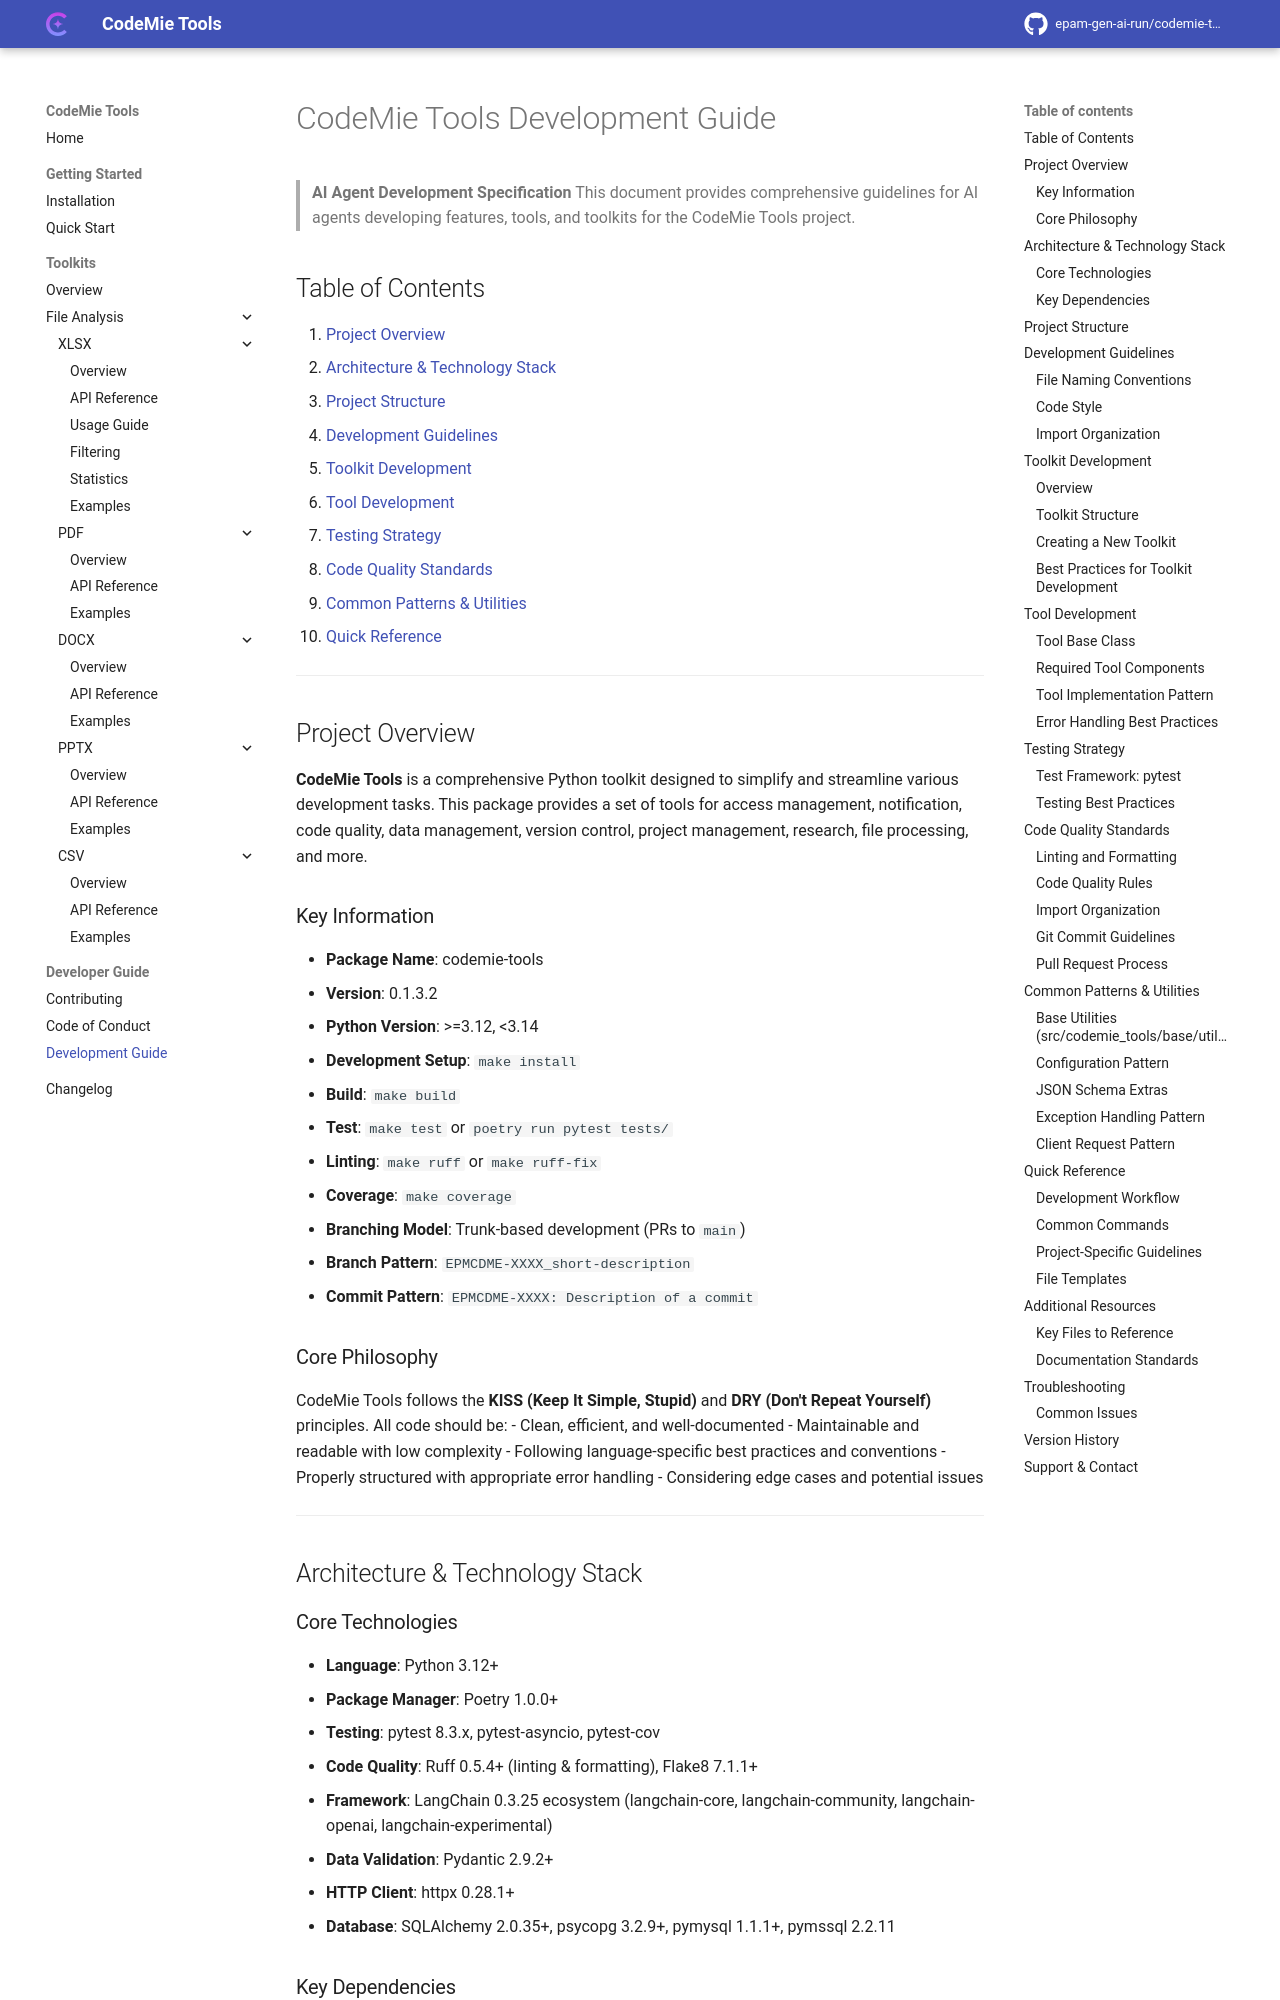

repository: epam-gen-ai-run/codemie-tools · page: DEV_GUIDE/index.html · generator: mkdocs

# CodeMie Tools Development Guide

> **AI Agent Development Specification**
> This document provides comprehensive guidelines for AI agents developing features, tools, and toolkits for the CodeMie Tools project.

## Table of Contents
1. [Project Overview](#project-overview)
2. [Architecture & Technology Stack](#architecture-technology-stack)
3. [Project Structure](#project-structure)
4. [Development Guidelines](#development-guidelines)
5. [Toolkit Development](#toolkit-development)
6. [Tool Development](#tool-development)
7. [Testing Strategy](#testing-strategy)
8. [Code Quality Standards](#code-quality-standards)
9. [Common Patterns & Utilities](#common-patterns-utilities)
10. [Quick Reference](#quick-reference)

---

## Project Overview

**CodeMie Tools** is a comprehensive Python toolkit designed to simplify and streamline various development tasks. This package provides a set of tools for access management, notification, code quality, data management, version control, project management, research, file processing, and more.

### Key Information
- **Package Name**: codemie-tools
- **Version**: 0.1.3.2
- **Python Version**: >=3.12, <3.14
- **Development Setup**: `make install`
- **Build**: `make build`
- **Test**: `make test` or `poetry run pytest tests/`
- **Linting**: `make ruff` or `make ruff-fix`
- **Coverage**: `make coverage`
- **Branching Model**: Trunk-based development (PRs to `main`)
- **Branch Pattern**: `EPMCDME-XXXX_short-description`
- **Commit Pattern**: `EPMCDME-XXXX: Description of a commit`

### Core Philosophy
CodeMie Tools follows the **KISS (Keep It Simple, Stupid)** and **DRY (Don't Repeat Yourself)** principles. All code should be:
- Clean, efficient, and well-documented
- Maintainable and readable with low complexity
- Following language-specific best practices and conventions
- Properly structured with appropriate error handling
- Considering edge cases and potential issues

---

## Architecture & Technology Stack

### Core Technologies
- **Language**: Python 3.12+
- **Package Manager**: Poetry 1.0.0+
- **Testing**: pytest 8.3.x, pytest-asyncio, pytest-cov
- **Code Quality**: Ruff 0.5.4+ (linting & formatting), Flake8 7.1.1+
- **Framework**: LangChain 0.3.25 ecosystem (langchain-core, langchain-community, langchain-openai, langchain-experimental)
- **Data Validation**: Pydantic 2.9.2+
- **HTTP Client**: httpx 0.28.1+
- **Database**: SQLAlchemy 2.0.35+, psycopg 3.2.9+, pymysql 1.1.1+, pymssql 2.2.11
